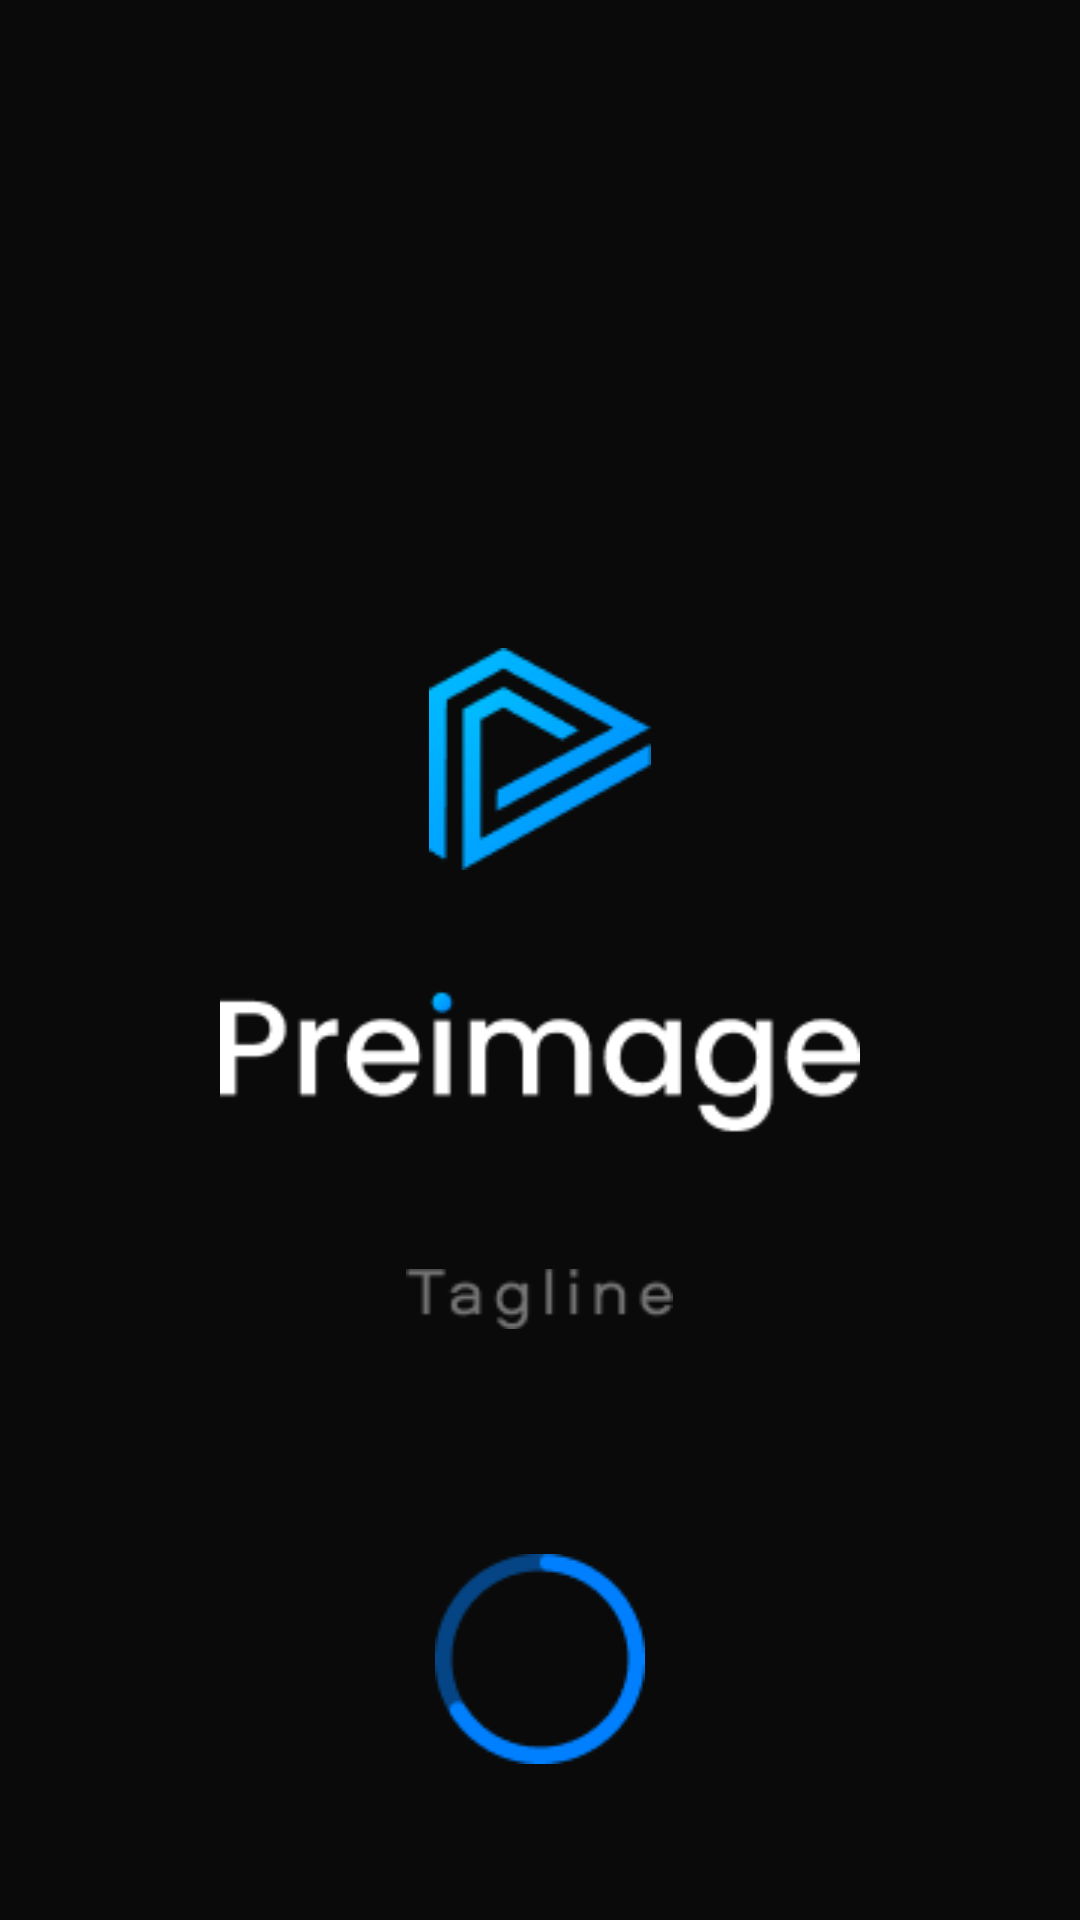

Android layout source for this screen:
<!-- AndroidManifest.xml: application theme AppTheme -->
<!-- res/layout/activity_splash_screen.xml -->
<?xml version="1.0" encoding="utf-8"?>
<androidx.appcompat.widget.LinearLayoutCompat xmlns:android="http://schemas.android.com/apk/res/android"
    android:layout_width="match_parent"
    android:layout_height="match_parent"
    android:orientation="vertical"
    android:background="#0A0A0A">

    <ImageView
        android:id="@+id/pre_image"
        android:layout_width="74dp"
        android:layout_height="74dp"
        android:layout_marginTop="216dp"
        android:layout_gravity="center_horizontal"
        android:src="@drawable/pre_image_logo"/>

    <ImageView
        android:id="@+id/pre_image_text"
        android:layout_width="222dp"
        android:layout_height="48dp"
        android:layout_marginTop="40dp"
        android:layout_gravity="center_horizontal"
        android:src="@drawable/pre_image_text"/>

    <ImageView
        android:id="@+id/tagline_text"
        android:layout_width="89dp"
        android:layout_height="30dp"
        android:layout_marginTop="40dp"
        android:layout_gravity="center_horizontal"
        android:src="@drawable/tagline"/>

    <ImageView
        android:id="@+id/loading"
        android:layout_width="70dp"
        android:layout_height="70dp"
        android:layout_marginTop="70dp"
        android:layout_gravity="center_horizontal"
        android:src="@drawable/loading"/>

</androidx.appcompat.widget.LinearLayoutCompat>
<!-- resources referenced by this layout -->
<resources>
  <!-- drawable loading: png bitmap (drawable, 1565 bytes) -->
  <!-- drawable pre_image_logo: png bitmap (drawable, 3922 bytes) -->
  <!-- drawable pre_image_text: png bitmap (drawable, 2593 bytes) -->
  <!-- drawable tagline: png bitmap (drawable, 1053 bytes) -->
  <style name="AppTheme" parent="Theme.AppCompat.Light.DarkActionBar">
          
          <item name="colorPrimary">@color/colorPrimary</item>
          <item name="colorPrimaryDark">@color/colorPrimaryDark</item>
          <item name="colorAccent">@color/colorAccent</item>
      </style>
  <!-- not gathered from this repository: default colours our renderer supplied (Android Studio template values) -->
  <color name="colorPrimary">#FF6200EE</color>
  <color name="colorPrimaryDark">#FF3700B3</color>
  <color name="colorAccent">#FF03DAC5</color>
</resources>
